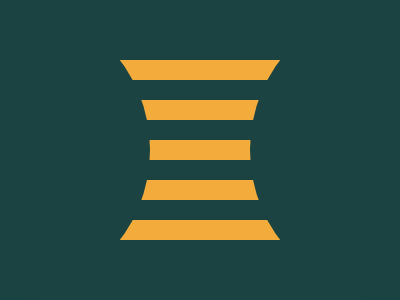

Give the HTML and CSS whose rendering is this image.

<!DOCTYPE html>
<html lang="en">
<head>
    <meta charset="UTF-8">
    <meta name="viewport" content="width=device-width, initial-scale=1.0">
    <title>Document</title>
    <style>
        body {
            background: #1A4341;
            display: flex;
            flex-direction: column;
            justify-content: center;
            align-items: center;
            height: 300px;
            width: 400px;
            margin: 0;
        }
    
        div {
            width: 160px;
            height: 20px;
            background: #F3AC3C;
            margin-block: 10px;
        }
    
        .ball {
            background: #1A4341;
            border-radius: 50%;
            position: fixed;
            height: 300px;
            width: 300px;
            left: -150px;
            box-shadow: #1A4341 400px 0;
        }
    </style>
</head>
<body>
    <div class="ball"></div>
    <div></div>
    <div></div>
    <div></div>
    <div></div>
    <div></div>
</body>
</html>